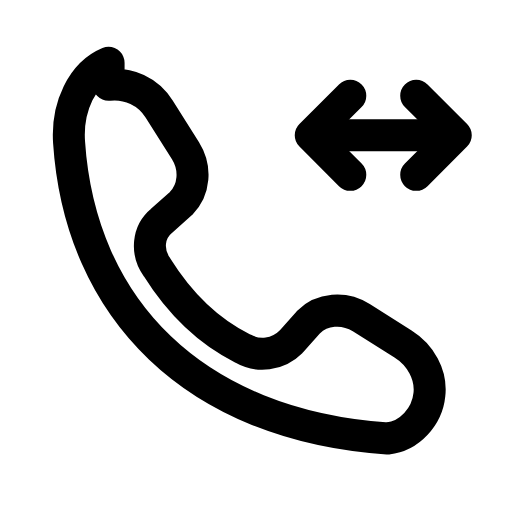
t = 0.00 s
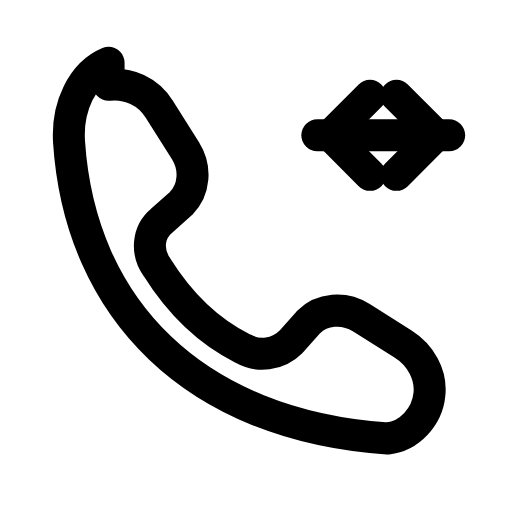
t = 0.21 s
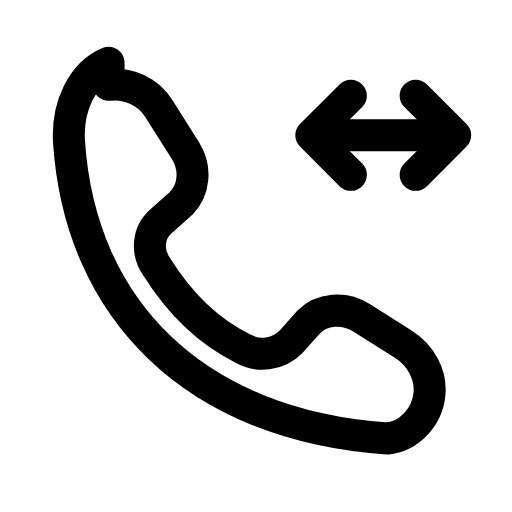
t = 0.46 s
t = 0.68 s: frame unchanged from t = 0.00 s, image omitted
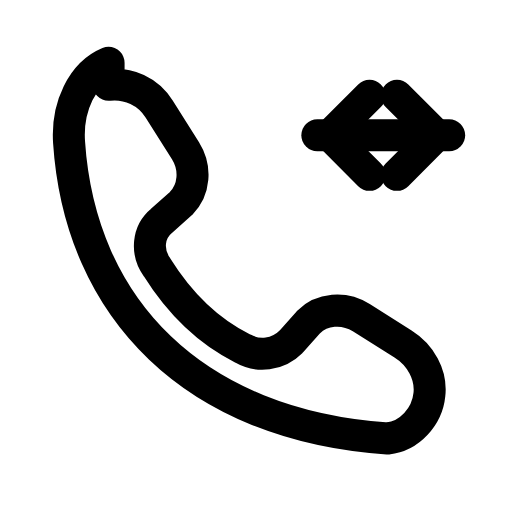
t = 0.96 s
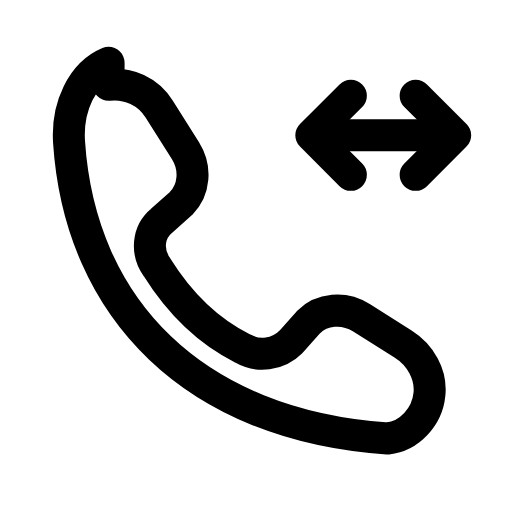
t = 1.17 s

The animated SVG that drew these frames (rendered in a browser with its animation timeline set to each time). Animation: 2 SMIL elements (animateTransform=2); one cycle of 1.40 s, repeats indefinitely.

<svg xmlns="http://www.w3.org/2000/svg" width="24" height="24" viewBox="0 0 24 24" fill="none"><g transform="translate(-0.369 -0.353) scale(1.03)"><path stroke="currentColor" stroke-width="1.456" stroke-linecap="round" stroke-linejoin="round" fill="none" d="M5.3 4.2C6.2 4.1 7.1 4.5 7.6 5.3L8.8 7.2C9.3 8 9.2 9 8.6 9.6L7.7 10.4C7.1 10.9 7 11.8 7.5 12.5C8.5 14.1 9.8 15.4 11.4 16.2C12.1 16.6 13 16.5 13.6 15.9L14.4 15C15 14.4 16 14.3 16.8 14.8L18.7 16C19.5 16.5 20 17.4 19.9 18.3C19.8 19.3 19 20.2 18 20.3C9.2 19.7 4 14.4 3.5 6.8C3.4 5.2 4.1 3.7 5.3 3.2Z"></path><line stroke="currentColor" stroke-width="1.456" stroke-linecap="round" stroke-linejoin="round" fill="none" x1="14.8" y1="6.5" x2="20.8" y2="6.5"></line><g><animateTransform attributeName="transform" type="translate" values="0 0;-0.9 0;0 0;0 0;-0.9 0;0 0;0 0" keyTimes="0;0.2025;0.45;0.6;0.765;0.9;1" dur="1.4s" repeatCount="indefinite" calcMode="spline" keySplines="0.16 1 0.3 1;0.16 1 0.3 1;0.16 1 0.3 1;0.16 1 0.3 1;0.16 1 0.3 1;0.16 1 0.3 1"/><path stroke="currentColor" stroke-width="1.456" stroke-linecap="round" stroke-linejoin="round" fill="none" d="M19.3 4.7L21.1 6.5L19.3 8.3"></path></g><g><animateTransform attributeName="transform" type="translate" values="0 0;0.9 0;0 0;0 0;0.9 0;0 0;0 0" keyTimes="0;0.2025;0.45;0.6;0.765;0.9;1" dur="1.4s" repeatCount="indefinite" calcMode="spline" keySplines="0.16 1 0.3 1;0.16 1 0.3 1;0.16 1 0.3 1;0.16 1 0.3 1;0.16 1 0.3 1;0.16 1 0.3 1"/><path stroke="currentColor" stroke-width="1.456" stroke-linecap="round" stroke-linejoin="round" fill="none" d="M16.3 4.7L14.5 6.5L16.3 8.3"></path></g></g></svg>
